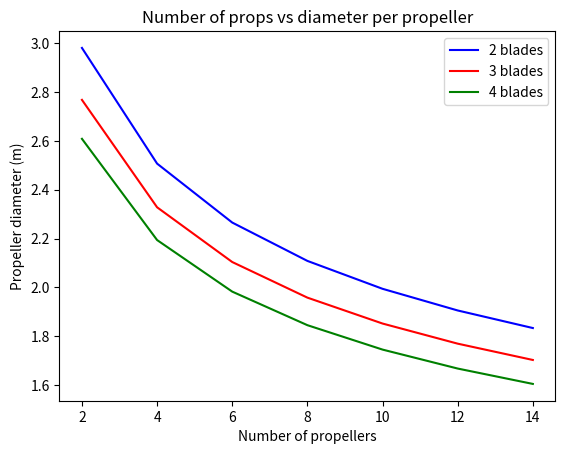
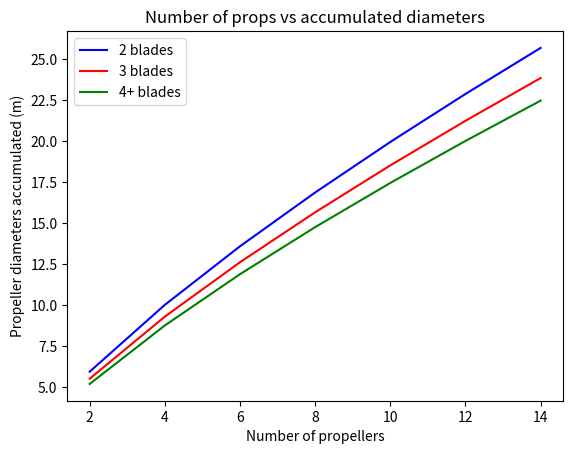
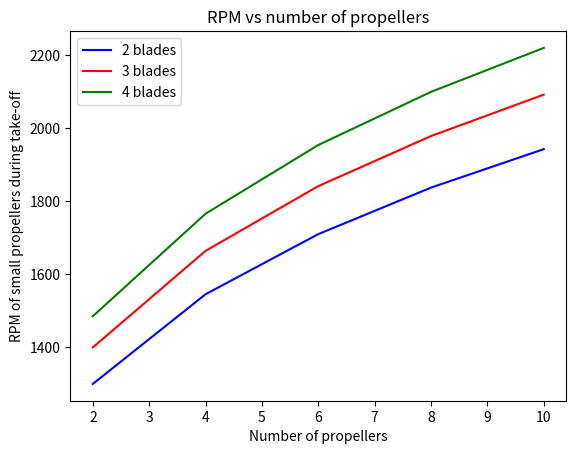

Python code for these plots, in order:
import numpy as np
import matplotlib.pyplot as plt
V_cruise = 275 #KTAS
kts_to_ms = 0.51444444444444
ft_to_m = 0.3048
V_cruise_ms = V_cruise * kts_to_ms
M_tip = 0.95

E_500_nmi = 11835 #MJ
E_1000 = 34943 #MJ
max_power_needed = 4087 #kW
power_cruise = 2480 #2758 #kW

g_0 = 9.80665
Molar_mass_air = 0.0289644 #kg/mol
universal_gas_constant = 8.31432 #N m kmol⁻¹ K⁻¹
specific_gas_constant = 287.052 #J·kg⁻¹·K⁻¹
gamma = 1.4

T_0 = 288.15
p_0 = 101325 #Pa
lapse_rate = -0.0065

def ISA_calculator(h):
    T = T_0 + lapse_rate * h
    p = p_0 * ((T_0 / T) ** ((g_0 * Molar_mass_air) / (universal_gas_constant * lapse_rate)))
    rho = p / (specific_gas_constant * T)
    a = np.sqrt(gamma * T * specific_gas_constant)
    return T, rho, a
T_sea, rho_sea, a_sea = ISA_calculator(0 * ft_to_m)
T_cruise, rho_cruise, a_cruise = ISA_calculator(28000 * ft_to_m)
M_cruise = V_cruise_ms / a_cruise
rps = 2500 / 60
# D = a / (np.pi * rps) * np.sqrt(M_tip**2 - M_cruise**2)
# print(rho, a)

V_max_takeoff = 213 #m/s
V_max_cruise = M_tip * a_cruise
V_takeoff = 65 #m/s
V_cruise = 275 * kts_to_ms
def tip_speed(V_real, V_max):
    V_tip = np.sqrt(V_max**2 - V_real**2)
    return V_tip
V_tip_takeoff = tip_speed(V_takeoff, V_max_takeoff)
V_tip_cruise = tip_speed(V_cruise, V_max_cruise)

def diameter(prop_blades, power, mass):
    if prop_blades == 2:
        D = 0.56 * (power * mass) ** (1/4)
    elif prop_blades == 3:
        D = 0.52 * (power * mass) ** (1/4)
    elif prop_blades == 4:
        D = 0.49 * (power * mass) ** (1/4)
    return D

power1 = 190 #kW
power2 = 2660 #kW


def rpm(D, V_tip):
    rpm = V_tip / (np.pi * D) * 60
    return rpm
    
#Method 2
power = 15 #kW / kg
number_big = 2
number_small = 10
ratio_big_small = power_cruise / max_power_needed
power_big = max_power_needed * ratio_big_small / number_big
mass_big = power_big / power
big_prop_diameter = diameter(3, power, mass_big)
rpm_big_takeoff = rpm(big_prop_diameter, V_tip_takeoff)
rpm_big_cruise = rpm(big_prop_diameter, V_tip_cruise)
print(big_prop_diameter, rpm_big_takeoff, rpm_big_cruise)

def number_props(num_blades, ratio):
    diameters_small = []
    number_props = []
    rpms_cruise = []
    rpms_takeoff = []
    for j in range(2, 15, 2):
        number_props.append(j)
        power_small = max_power_needed * (1 - ratio) / j
        mass_small_est_val = power_small / power
        new_diameter = diameter(num_blades, power, mass_small_est_val)
        diameters_small.append(new_diameter)
        rpms_cruise.append(rpm(new_diameter, V_tip_cruise))
        rpms_takeoff.append(rpm(new_diameter, V_tip_takeoff))
    return diameters_small, number_props, rpms_cruise, rpms_takeoff


# power_big = max_power_needed * ratio_big_small / number_big
# mass_big_est = power_big / power
# mass_small = power1 / power
# mass_big = power2 / power
# diameters = [diameter(2, power, mass_small), diameter(3, power, mass_small), diameter(2, power, mass_big), diameter(3, power, mass_big)]
#
# rpms = []
# for i in np.arange(0, len(diameters)):
#     rpms.append(rpm(diameters[i], V_tip_cruise))
#     rpms.append(rpm(diameters[i], V_tip_takeoff))

# print(f"With a power of {power1} kW, the two blade propeller has a diameter of {diameters[0]} m and the three blade propeller of {diameters[1]}")
# print(f"With a power of {power2} kW, the two blade propeller has a diameter of {diameters[2]} m and the three blade propeller of {diameters[3]}")

diameters_small_2, number_props_2, rpms_cruise_2, rpms_takeoff_2 = number_props(2, ratio_big_small)
diameters_small_3, number_props_3, rpms_cruise_3, rpms_takeoff_3 = number_props(3, ratio_big_small)
diameters_small_4, number_props_4, rpms_cruise_4, rpms_takeoff_4 = number_props(4, ratio_big_small)
# print(rpms_cruise, rpms_takeoff)
# diameters_small_split = np.array_split(diameters_small, 10)
# number_props_split = np.array_split(number_props, 10)
diameters_accumulated_2 = np.array(diameters_small_2) * np.array(number_props_2)
diameters_accumulated_3 = np.array(diameters_small_3) * np.array(number_props_3)
diameters_accumulated_4 = np.array(diameters_small_4) * np.array(number_props_4)
total_diameter_3 = []
total_diameter_2 = []
total_diameter_4 = []
fuselage_width = 2.8
for i in np.arange(0, 7, 1):
    total_diameter_3.append(diameters_accumulated_3[i] + big_prop_diameter + 0.04 * diameters_small_3[i] * 2 * (number_props_3[i]) + fuselage_width)
    total_diameter_2.append(diameters_accumulated_2[i] + big_prop_diameter + 0.04 * diameters_small_2[i] * 2 * (number_props_2[i]) + fuselage_width)
    total_diameter_4.append(diameters_accumulated_4[i] + big_prop_diameter + 0.04 * diameters_small_4[i] * 2 * (number_props_4[i]) + fuselage_width)
print(total_diameter_4)
print(rpms_takeoff_3)


plt.figure("Number of props vs diameter per prop, ratio 0.6")
plt.title("Number of props vs diameter per propeller")
plt.xlabel("Number of propellers")
plt.ylabel("Propeller diameter (m)")
plt.plot(number_props_2, diameters_small_2, "blue", label = "2 blades")
plt.plot(number_props_3, diameters_small_3, "red", label = "3 blades")
plt.plot(number_props_4, diameters_small_4, "green", label = "4 blades")
plt.legend()
# plt.savefig('ratio 0.5.png')
plt.show()
plt.figure("Number of props vs accumulated diameters, ratio 0.6")
plt.title("Number of props vs accumulated diameters")
plt.xlabel("Number of propellers")
plt.ylabel("Propeller diameters accumulated (m)")
plt.plot(number_props_2, diameters_accumulated_2, "blue", label = "2 blades")
plt.plot(number_props_3, diameters_accumulated_3, "red", label = "3 blades")
plt.plot(number_props_4, diameters_accumulated_4, "green", label = "4+ blades")
plt.legend()
# plt.savefig("ratio 0.5 acc.png")
plt.show()

del rpms_takeoff_3[6]
del rpms_takeoff_3[5]
num_props_smaller_3 = number_props_3.copy()
del num_props_smaller_3[6]
del num_props_smaller_3[5]
del rpms_takeoff_2[6]
del rpms_takeoff_2[5]
num_props_smaller_2 = number_props_2.copy()
del num_props_smaller_2[6]
del num_props_smaller_2[5]
del rpms_takeoff_4[6]
del rpms_takeoff_4[5]
num_props_smaller_4 = number_props_4.copy()
del num_props_smaller_4[6]
del num_props_smaller_4[5]
plt.figure("RPM vs number of propellers")
plt.plot(num_props_smaller_2, rpms_takeoff_2, "blue", label = "2 blades")
plt.plot(num_props_smaller_3, rpms_takeoff_3, "red", label = "3 blades")
plt.plot(num_props_smaller_4, rpms_takeoff_4, "green", label = "4 blades")
plt.legend()
plt.title("RPM vs number of propellers")
plt.xlabel("Number of propellers")
plt.ylabel("RPM of small propellers during take-off")
plt.show()
